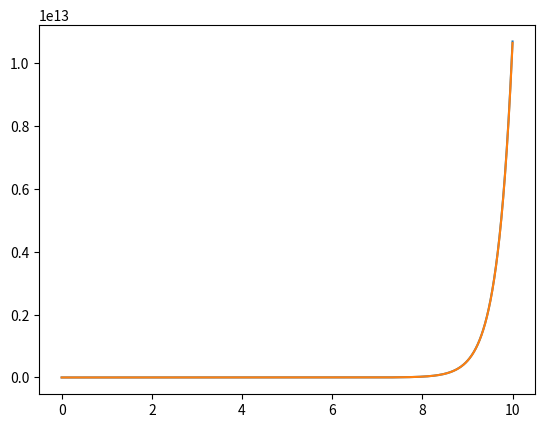

This chart was generated by the following Python code:
from matplotlib import pyplot as plt
import numpy as np

k = 3
x0 = 1
delta_t = 0.0001


ts = [0]
xs = [x0]

t_end = 10
t = 0
xl = x0

while(t<= t_end):
    t = t + delta_t
    x = k * xl * delta_t + xl
    ts.append(t)
    xs.append(x)
    xl = x

ts_np = np.array(ts)
plt.plot(ts,x0*np.exp(k*ts_np))
plt.plot(ts,xs)
plt.show()